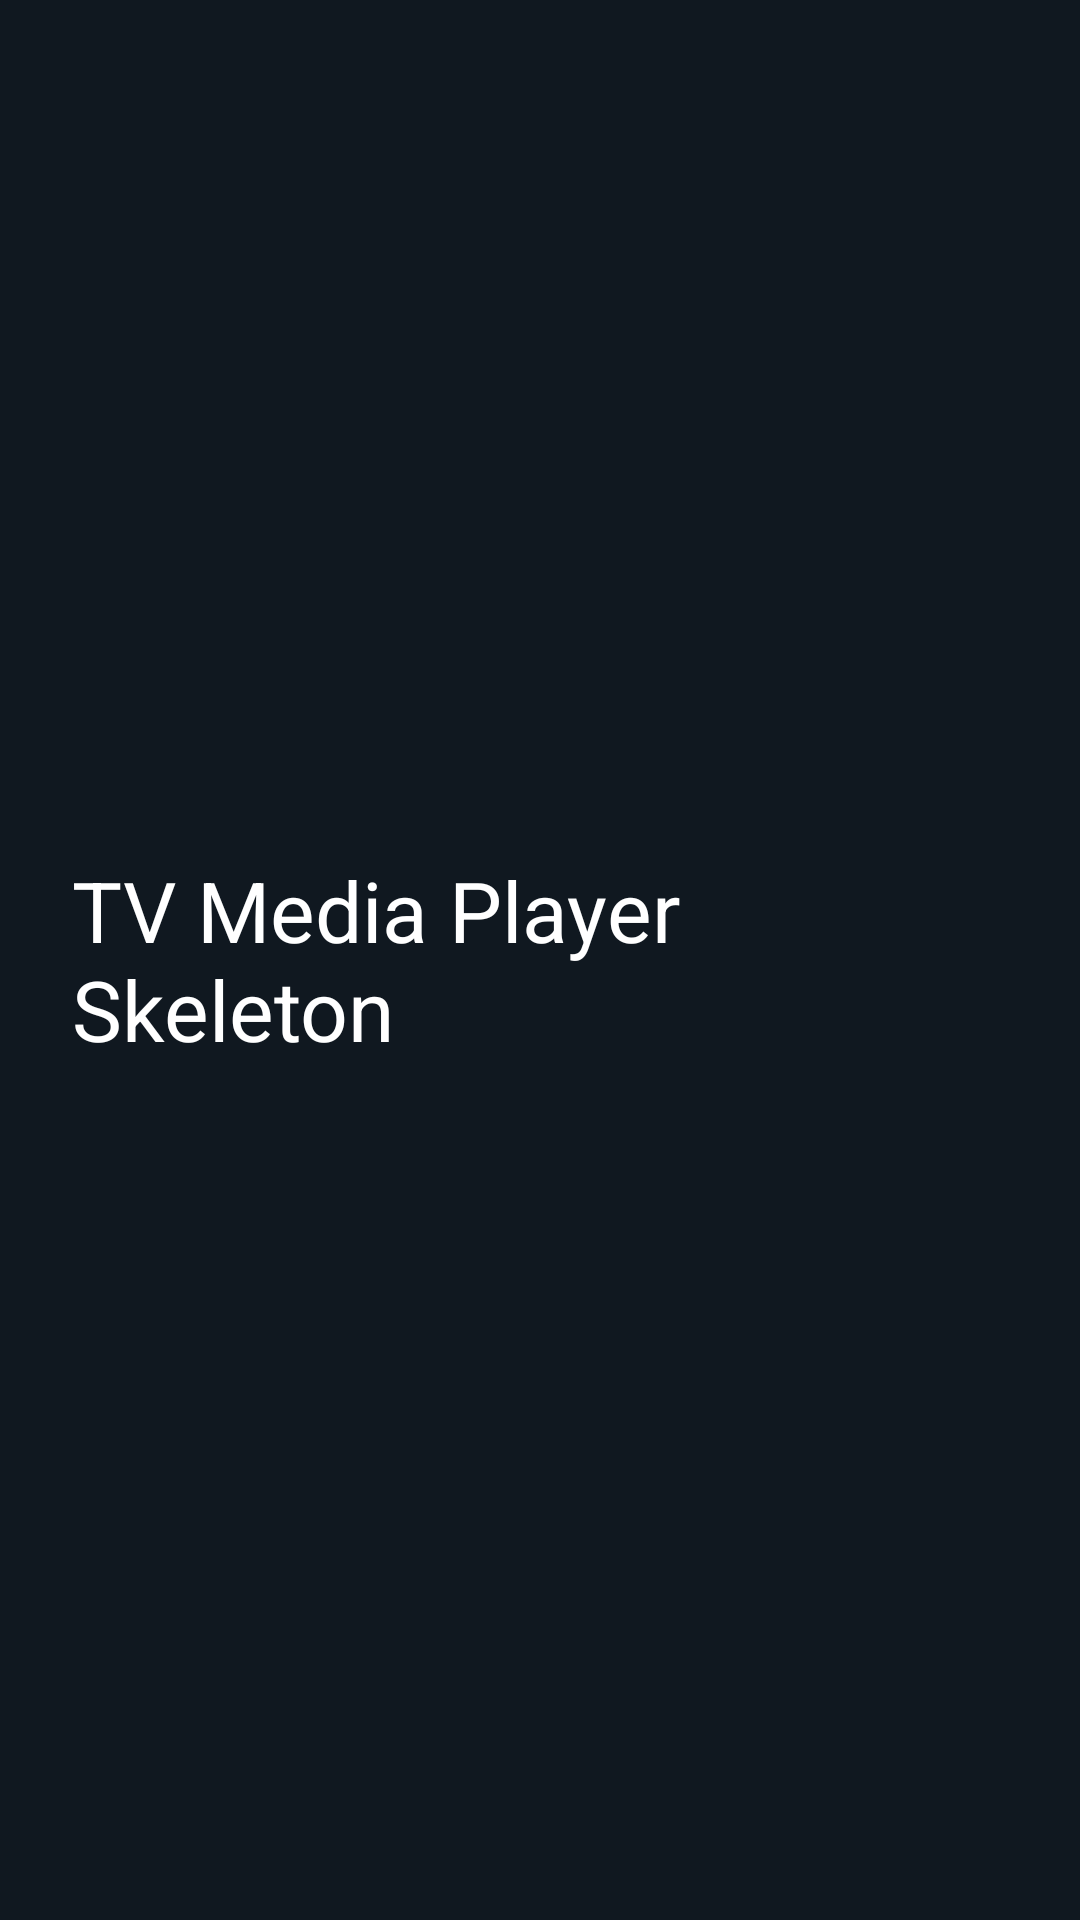

Android layout source for this screen:
<!-- AndroidManifest.xml: application theme Theme.TvMediaPlayer -->
<!-- res/layout/activity_main.xml -->
<?xml version="1.0" encoding="utf-8"?>
<FrameLayout xmlns:android="http://schemas.android.com/apk/res/android"
    android:layout_width="match_parent"
    android:layout_height="match_parent"
    android:background="#101820"
    android:padding="24dp">

    <TextView
        android:layout_width="wrap_content"
        android:layout_height="wrap_content"
        android:layout_gravity="center"
        android:text="TV Media Player Skeleton"
        android:textColor="#FFFFFF"
        android:textSize="28sp" />

</FrameLayout>
<!-- resources referenced by this layout -->
<resources>
  <style name="Theme.TvMediaPlayer" parent="Theme.Leanback">
          <item name="android:windowBackground">#0F0F23</item>
          <item name="defaultBrandColor">#22C55E</item>
          <item name="defaultSearchColor">#4338CA</item>
      </style>
</resources>
